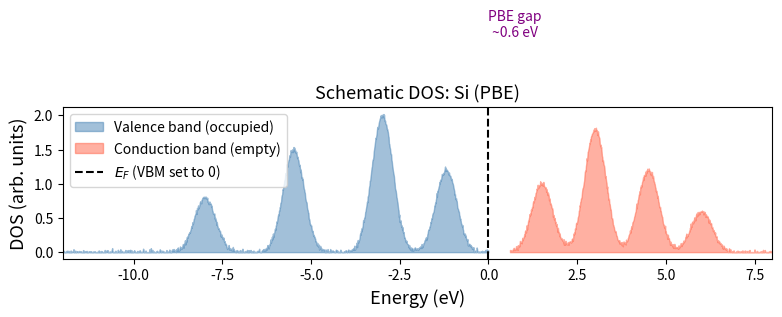
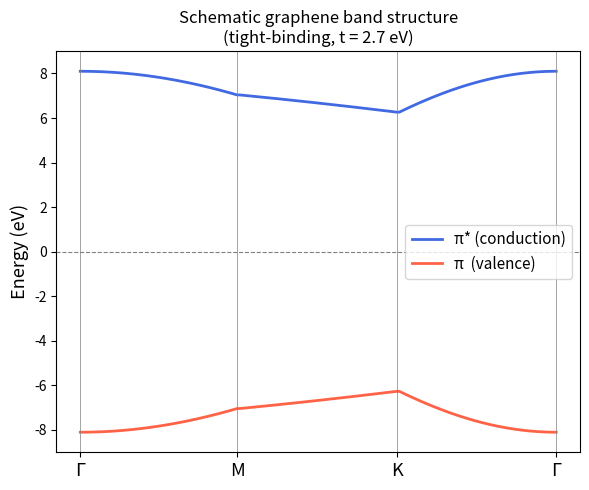

Reproduce these figures in Python, in order.
import numpy as np
import matplotlib.pyplot as plt

np.random.seed(42)
rng = np.random.default_rng(42)

# Schematic Si-like DOS: valence band + conduction band with a gap
energies = np.linspace(-12, 8, 2000)
sigma = 0.3   # Gaussian broadening

# Valence band: peaks at ~-8, -5, -2 eV
vb_centers = [-8.0, -5.5, -3.0, -1.2]
vb_weights  = [0.8,  1.5,  2.0,  1.2]

# Conduction band: starts at ~0.6 eV gap above VBM
cb_centers = [1.5, 3.0, 4.5, 6.0]
cb_weights  = [1.0, 1.8, 1.2, 0.6]

dos = np.zeros_like(energies)
for c, w in zip(vb_centers + cb_centers, vb_weights + cb_weights):
    dos += w * np.exp(-0.5 * ((energies - c) / sigma)**2)

# Add noise
dos += rng.normal(0, 0.02, len(energies))
dos = np.clip(dos, 0, None)

fig, ax = plt.subplots(figsize=(8, 4))
ax.fill_between(energies, dos, where=(energies < 0), alpha=0.5,
                color='steelblue', label='Valence band (occupied)')
ax.fill_between(energies, dos, where=(energies >= 0.6), alpha=0.5,
                color='tomato', label='Conduction band (empty)')
ax.axvline(0, color='k', lw=1.5, ls='--', label='$E_F$ (VBM set to 0)')
ax.annotate('', xy=(1.5, 3.0), xytext=(0.0, 3.0),
            arrowprops=dict(arrowstyle='<->', color='purple', lw=1.5))
ax.text(0.75, 3.15, 'PBE gap\n~0.6 eV', ha='center', fontsize=10, color='purple')
ax.set_xlabel('Energy (eV)', fontsize=13)
ax.set_ylabel('DOS (arb. units)', fontsize=13)
ax.set_title('Schematic DOS: Si (PBE)', fontsize=13)
ax.legend(fontsize=10)
ax.set_xlim(-12, 8)
plt.tight_layout()
plt.show()
print('Schematic only. Real DOS from VASP DOSCAR has sharper van Hove singularities.')

import numpy as np
import matplotlib.pyplot as plt

# Schematic graphene band structure along Γ→M→K→Γ
# Tight-binding model: E = ±t*|f(k)|, t=2.7 eV

t = 2.7   # hopping parameter (eV)
nk = 60   # points per segment

def graphene_tb(kx, ky):
    '''Tight-binding energy for graphene.'''
    f = (1 + 4*np.cos(np.sqrt(3)/2*kx)*np.cos(ky/2)
           + 4*np.cos(ky/2)**2)
    E = t * np.sqrt(np.abs(f))
    return E

# Path: Γ(0,0) → M(2π/√3/2, 0) → K(2π/√3*2/3, 0) → Γ
a = 2.46   # Å, graphene lattice constant

# Γ → M
kx_GM = np.linspace(0, np.pi/a, nk)
ky_GM = np.zeros(nk)

# M → K
kx_MK = np.linspace(np.pi/a, 4*np.pi/(3*a), nk)
ky_MK = np.zeros(nk)

# K → Γ
kx_KG = np.linspace(4*np.pi/(3*a), 0, nk)
ky_KG = np.linspace(0, 0, nk)

kx_all = np.concatenate([kx_GM, kx_MK, kx_KG])
ky_all = np.concatenate([ky_GM, ky_MK, ky_KG])

E_plus  = np.array([graphene_tb(kx, ky) for kx, ky in zip(kx_all, ky_all)])
E_minus = -E_plus

k_idx = np.arange(len(kx_all))
tick_pos = [0, nk-1, 2*nk-1, 3*nk-1]
tick_lbl = ['Γ', 'M', 'K', 'Γ']

fig, ax = plt.subplots(figsize=(6, 5))
ax.plot(k_idx, E_plus,  'royalblue', lw=2, label='π* (conduction)')
ax.plot(k_idx, E_minus, 'tomato',    lw=2, label='π  (valence)')
ax.axhline(0, color='k', lw=0.8, ls='--', alpha=0.5)
ax.set_xticks(tick_pos)
ax.set_xticklabels(tick_lbl, fontsize=13)
for tp in tick_pos:
    ax.axvline(tp, color='gray', lw=0.5)
ax.set_ylabel('Energy (eV)', fontsize=13)
ax.set_title('Schematic graphene band structure\n(tight-binding, t = 2.7 eV)', fontsize=12)
ax.legend(fontsize=11)
ax.set_ylim(-9, 9)
plt.tight_layout()
plt.show()
print('Dirac cone visible at K: linear touching of π and π* bands at E = 0.')
